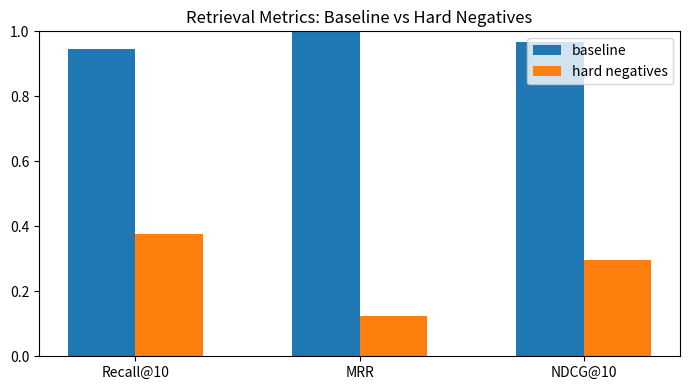

Source code (Python):
from __future__ import annotations

import math
import random
from typing import Dict, List, Tuple


def cosine(a: List[float], b: List[float]) -> float:
    dot = sum(x * y for x, y in zip(a, b))
    na = math.sqrt(sum(x * x for x in a))
    nb = math.sqrt(sum(y * y for y in b))
    if na == 0 or nb == 0:
        return 0.0
    return dot / (na * nb)


def recall_at_k(ranked_ids: List[int], relevant: set, k: int) -> float:
    topk = set(ranked_ids[:k])
    return len(topk & relevant) / max(1, len(relevant))


def mrr(ranked_ids: List[int], relevant: set) -> float:
    for i, doc_id in enumerate(ranked_ids, 1):
        if doc_id in relevant:
            return 1.0 / i
    return 0.0


def dcg_at_k(ranked_ids: List[int], gains: Dict[int, float], k: int) -> float:
    out = 0.0
    for i, doc_id in enumerate(ranked_ids[:k], 1):
        g = gains.get(doc_id, 0.0)
        out += (2 ** g - 1) / math.log2(i + 1)
    return out


def ndcg_at_k(ranked_ids: List[int], gains: Dict[int, float], k: int) -> float:
    dcg = dcg_at_k(ranked_ids, gains, k)
    ideal = sorted(gains.items(), key=lambda x: x[1], reverse=True)
    ideal_ids = [d for d, _ in ideal]
    idcg = dcg_at_k(ideal_ids, gains, k)
    return dcg / idcg if idcg > 0 else 0.0


def make_synthetic(seed: int = 42):
    random.seed(seed)
    n_docs = 300
    dim = 10

    docs = [[random.uniform(-1, 1) for _ in range(dim)] for _ in range(n_docs)]
    queries = [[random.uniform(-1, 1) for _ in range(dim)] for _ in range(40)]

    # Define relevance by hidden similarity + noise.
    relevance = {}
    graded = {}
    for qi, q in enumerate(queries):
        scores = [(cosine(q, d) + random.uniform(-0.05, 0.05), i) for i, d in enumerate(docs)]
        scores.sort(reverse=True)
        rel = set(i for _, i in scores[:8])
        gains = {i: (3.0 - rank * 0.3) for rank, (_, i) in enumerate(scores[:8])}
        relevance[qi] = rel
        graded[qi] = gains

    return docs, queries, relevance, graded


def retrieve(query: List[float], docs: List[List[float]]) -> List[int]:
    scored = [(cosine(query, d), i) for i, d in enumerate(docs)]
    scored.sort(reverse=True)
    return [i for _, i in scored]


def add_hard_negatives(
    docs: List[List[float]],
    queries: List[List[float]],
    relevance: Dict[int, set],
    n_hard: int = 6,
):
    # For each query, add near-relevant non-relevant items to candidate pool
    hard_map = {}
    for qi, q in enumerate(queries):
        scored = [(cosine(q, d), i) for i, d in enumerate(docs)]
        scored.sort(reverse=True)
        hard = []
        for s, i in scored:
            if i not in relevance[qi]:
                hard.append(i)
            if len(hard) == n_hard:
                break
        hard_map[qi] = hard
    return hard_map


def evaluate(docs, queries, relevance, graded, hard_map=None, k=10):
    recs, mrrs, ndcgs = [], [], []
    losses = []

    for qi, q in enumerate(queries):
        ranked = retrieve(q, docs)

        # simulate harder eval by forcing hard negatives to front slice
        if hard_map is not None:
            hard = hard_map[qi]
            remaining = [d for d in ranked if d not in hard]
            ranked = hard + remaining

        r = recall_at_k(ranked, relevance[qi], k)
        mr = mrr(ranked, relevance[qi])
        nd = ndcg_at_k(ranked, graded[qi], k)

        recs.append(r)
        mrrs.append(mr)
        ndcgs.append(nd)
        losses.append((qi, mr, r, nd))

    return {
        "recall@10": sum(recs) / len(recs),
        "mrr": sum(mrrs) / len(mrrs),
        "ndcg@10": sum(ndcgs) / len(ndcgs),
        "per_query": losses,
    }


def maybe_plot(before, after):
    labels = ["Recall@10", "MRR", "NDCG@10"]
    b = [before["recall@10"], before["mrr"], before["ndcg@10"]]
    a = [after["recall@10"], after["mrr"], after["ndcg@10"]]

    try:
        import matplotlib.pyplot as plt
    except Exception:
        print("Metric comparison:")
        for name, x, y in zip(labels, b, a):
            print(f"- {name}: baseline={x:.4f} hard_neg={y:.4f}")
        return

    x = range(len(labels))
    plt.figure(figsize=(7, 4))
    plt.bar([i - 0.15 for i in x], b, width=0.3, label="baseline")
    plt.bar([i + 0.15 for i in x], a, width=0.3, label="hard negatives")
    plt.xticks(list(x), labels)
    plt.ylim(0, 1)
    plt.title("Retrieval Metrics: Baseline vs Hard Negatives")
    plt.legend()
    plt.tight_layout()
    plt.show()


if __name__ == "__main__":
    docs, queries, relevance, graded = make_synthetic(seed=9)
    hard_map = add_hard_negatives(docs, queries, relevance, n_hard=7)

    baseline = evaluate(docs, queries, relevance, graded, hard_map=None, k=10)
    hard = evaluate(docs, queries, relevance, graded, hard_map=hard_map, k=10)

    print("Baseline:", {k: round(v, 4) for k, v in baseline.items() if k != "per_query"})
    print("Hard Neg:", {k: round(v, 4) for k, v in hard.items() if k != "per_query"})

    # show worst queries under hard negative setting
    worst = sorted(hard["per_query"], key=lambda x: x[1])[:5]
    print("Worst 5 queries by MRR under hard negatives:", worst)

    maybe_plot(baseline, hard)
